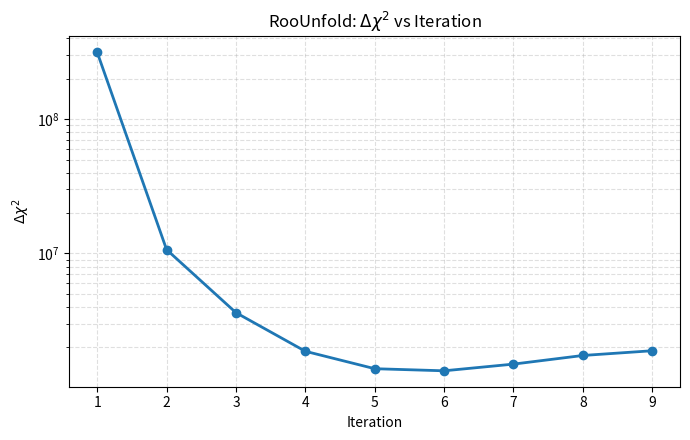

Write the Python code that produced this figure.
import matplotlib.pyplot as plt

iterations = [1, 2, 3, 4, 5, 6, 7, 8, 9]
chi2_change = [3.13172e+08, 1.06791e+07, 3.62924e+06, 1.87379e+06,
               1.39052e+06, 1.34152e+06, 1.50438e+06, 1.74404e+06, 1.89136e+06]

plt.figure(figsize=(7, 4.5))
plt.plot(iterations, chi2_change, marker="o", linewidth=2)
plt.xlabel("Iteration")
plt.ylabel(r"$\Delta \chi^2$")
plt.title(r"RooUnfold: $\Delta \chi^2$ vs Iteration")
plt.yscale("log")
plt.grid(True, which="both", linestyle="--", alpha=0.4)
plt.xticks(iterations)
plt.tight_layout()

plt.savefig("roounfold_chi2_change_vs_iteration.png", dpi=300, bbox_inches="tight")
